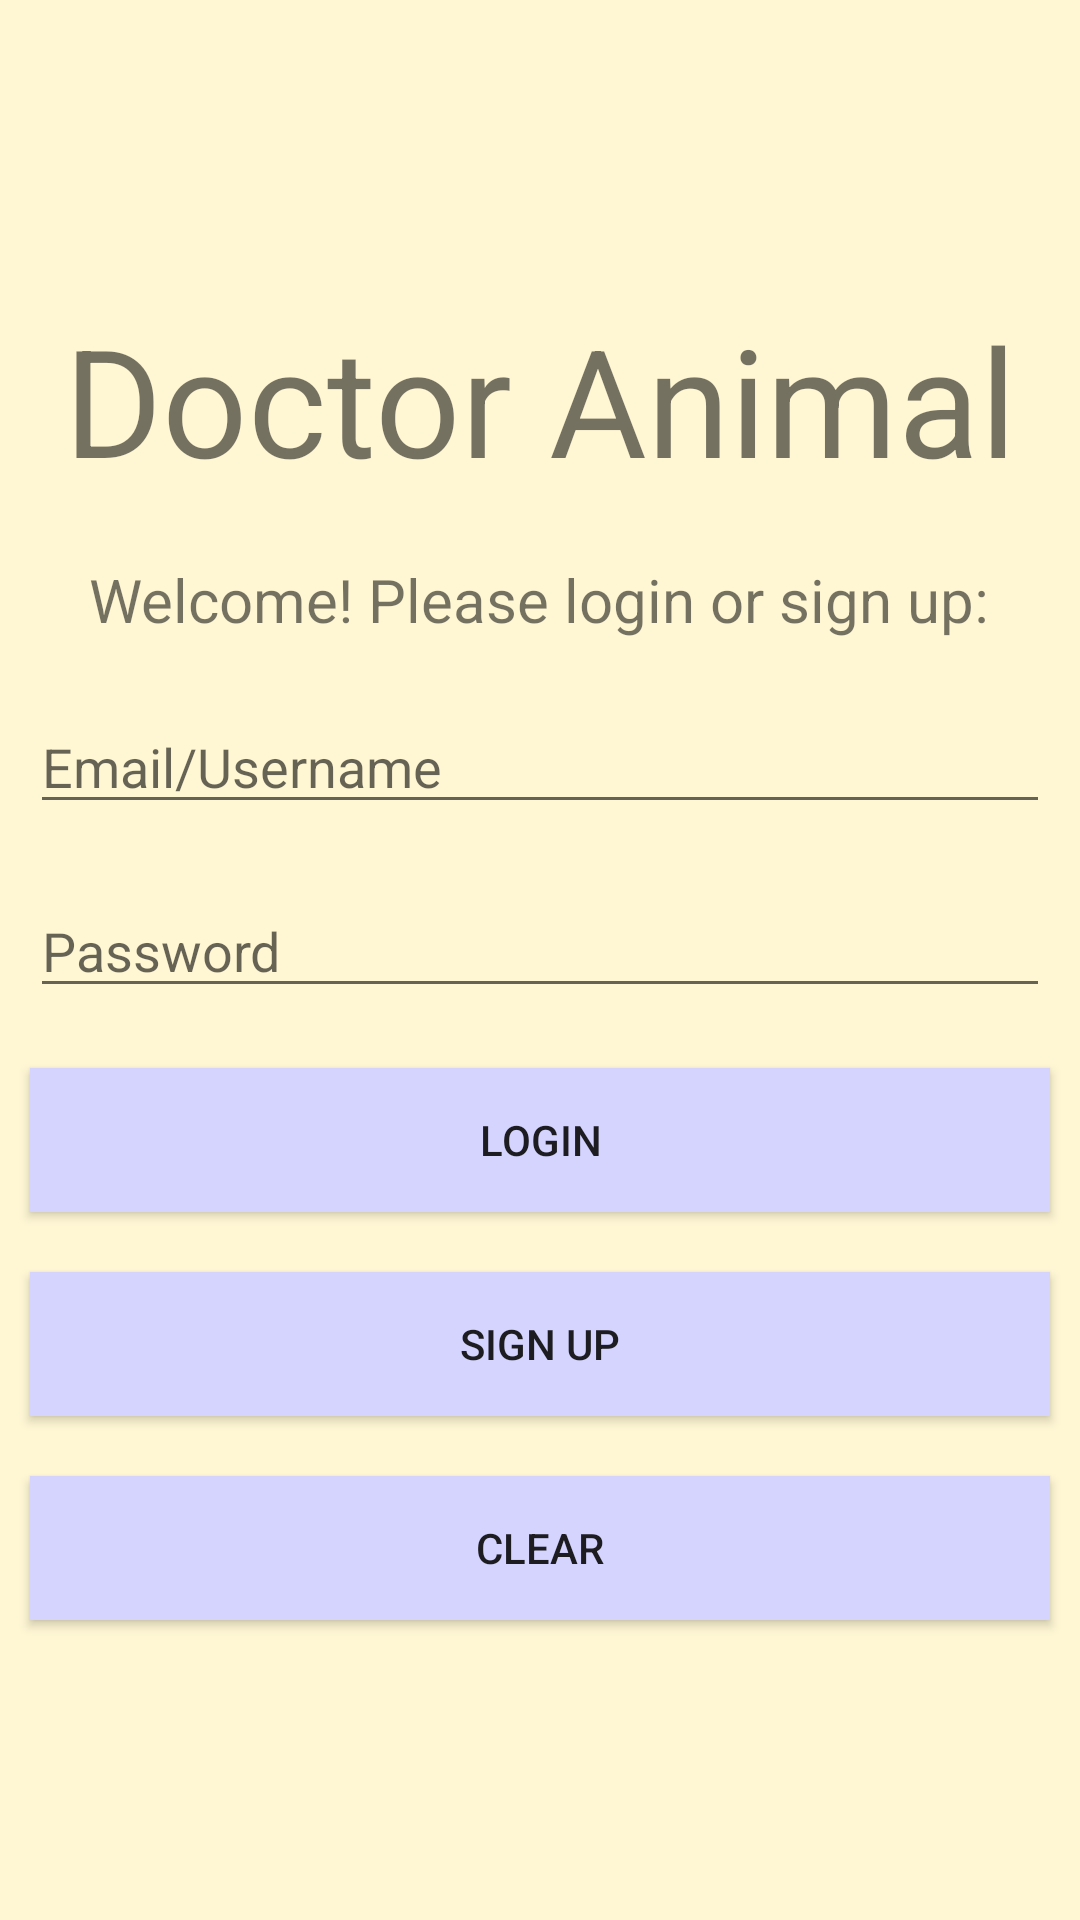

Here is an Android app screen rendered from its layout file. Give the layout XML and the strings, colors and styles it references.
<!-- AndroidManifest.xml: application theme AppTheme -->
<!-- res/layout/activity_main.xml -->
<?xml version="1.0" encoding="utf-8"?>
<LinearLayout xmlns:android="http://schemas.android.com/apk/res/android"
    xmlns:app="http://schemas.android.com/apk/res-auto"
    xmlns:tools="http://schemas.android.com/tools"
    android:layout_width="match_parent"
    android:layout_height="match_parent"
    android:orientation="vertical"
    android:gravity="center"
    android:background="@color/background"
    android:layout_margin="5dp"
    tools:context=".MainActivity">

    <TextView
        android:layout_width="wrap_content"
        android:layout_height="wrap_content"
        android:text="@string/app_name"
        android:textSize="50dp"
        android:layout_margin="10dp"/>
    <TextView
        android:layout_width="wrap_content"
        android:layout_height="wrap_content"
        android:text="@string/welcome"
        android:textSize="20dp"
        android:layout_margin="10dp"/>


    <EditText
        android:id="@+id/username"
        android:layout_width="match_parent"
        android:layout_height="wrap_content"
        android:hint="Email/Username"
        android:layout_margin="10dp"/>

    <EditText
        android:id="@+id/password"
        android:layout_width="match_parent"
        android:layout_height="wrap_content"
        android:hint="Password"
        android:layout_margin="10dp"
        android:inputType="textPassword"/>

    <Button
        android:id="@+id/log_in"
        android:layout_width="match_parent"
        android:layout_height="wrap_content"
        android:text="login"
        android:onClick="login"
        android:layout_margin="10dp"
        android:background="@color/button"/>

    <Button
        android:id="@+id/signup_button"
        android:layout_width="match_parent"
        android:layout_height="wrap_content"
        android:text="@string/signup_button"
        android:onClick="signup"
        android:layout_margin="10dp"
        android:background="@color/button"/>

    <Button
        android:id="@+id/clear_button"
        android:layout_width="match_parent"
        android:layout_height="wrap_content"
        android:text="@string/clear_button"
        android:onClick="clear"
        android:layout_margin="10dp"
        android:background="@color/button"/>


</LinearLayout>
<!-- resources referenced by this layout -->
<resources>
  <color name="background">#FFF7D4</color>
  <color name="button">#D4D4FF</color>
  <string name="app_name">Doctor Animal</string>
  <string name="clear_button">clear</string>
  <string name="signup_button">sign up</string>
  <string name="welcome">Welcome! Please login or sign up: </string>
  <style name="AppTheme" parent="Theme.AppCompat.Light.DarkActionBar">
          
          <item name="colorPrimary">@color/colorPrimary</item>
          <item name="colorPrimaryDark">@color/colorPrimaryDark</item>
          <item name="colorAccent">@color/colorAccent</item>
      </style>
  <color name="colorPrimary">#008577</color>
  <color name="colorPrimaryDark">#00574B</color>
  <color name="colorAccent">#D81B60</color>
</resources>
